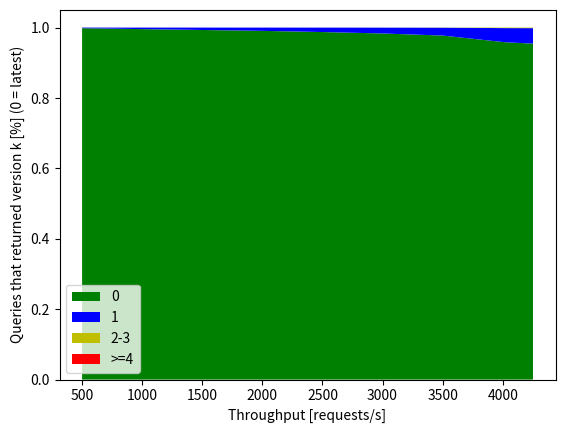

Here is the Python script that generated this plot:
import numpy as np
from matplotlib import pyplot as plt

x =[500.00034,1000.00037,2000.02611,2499.95105,3000.05147,3501.33461,4026.1502,4251.92629]
readV = {
    '0': [0.99826,0.99567,0.99071,0.98734,0.98327,0.97732,0.95813,0.95453],
    '1': [0.00174,0.00433,0.00925,0.01256,0.01655,0.02229,0.04041,0.04389],
    '2-3': [0,0,0.00004,0.0001,0.00018,0.00039,0.00146,0.00158],
    '>=4': [0,0,0,0,0,0,0,0.00001],
}

f, ax = plt.subplots()

ax.stackplot(x, readV.values(),labels=readV.keys(), colors=['g', 'b', 'y', 'r'])

ax.legend(loc='lower left')
ax.set_xlabel('Throughput [requests/s]')
ax.set_ylabel('Queries that returned version k [%] (0 = latest)')

# plt.show()
plt.savefig('readV_freshness_throughput_datastore.png')
plt.close()
